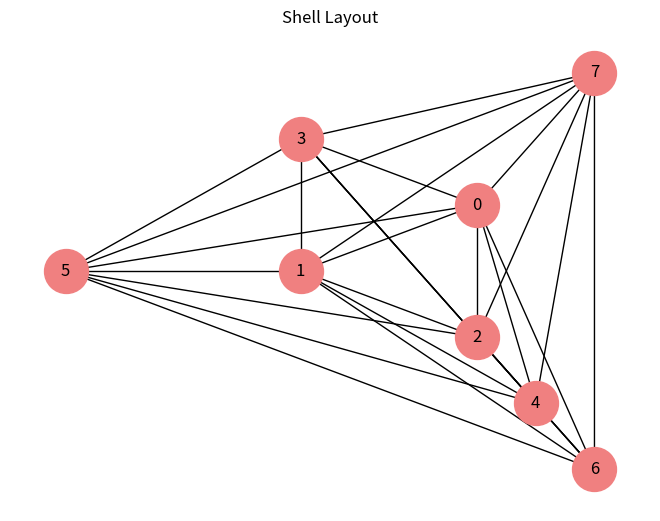

Python code for this plot:
# Камеральна розкладка (Shell Layout)
import networkx as nx
import matplotlib.pyplot as plt

G = nx.complete_graph(8)

# 1. Визначаємо "камери" (shells) - вкладені списки вузлів
shells = [[0, 1, 2], [3, 4], [5, 6, 7]]

# 2. Розраховуємо позиції
# Вузли [0,1,2] будуть на внутрішньому колі
# Вузли [3,4] - на середньому
# Вузли [5,6,7] - на зовнішньому
pos = nx.shell_layout(G, shells)

# 3. Малюємо граф
nx.draw(G, pos, with_labels=True, node_color="lightcoral", node_size=1000)
plt.title("Shell Layout")
plt.show()
